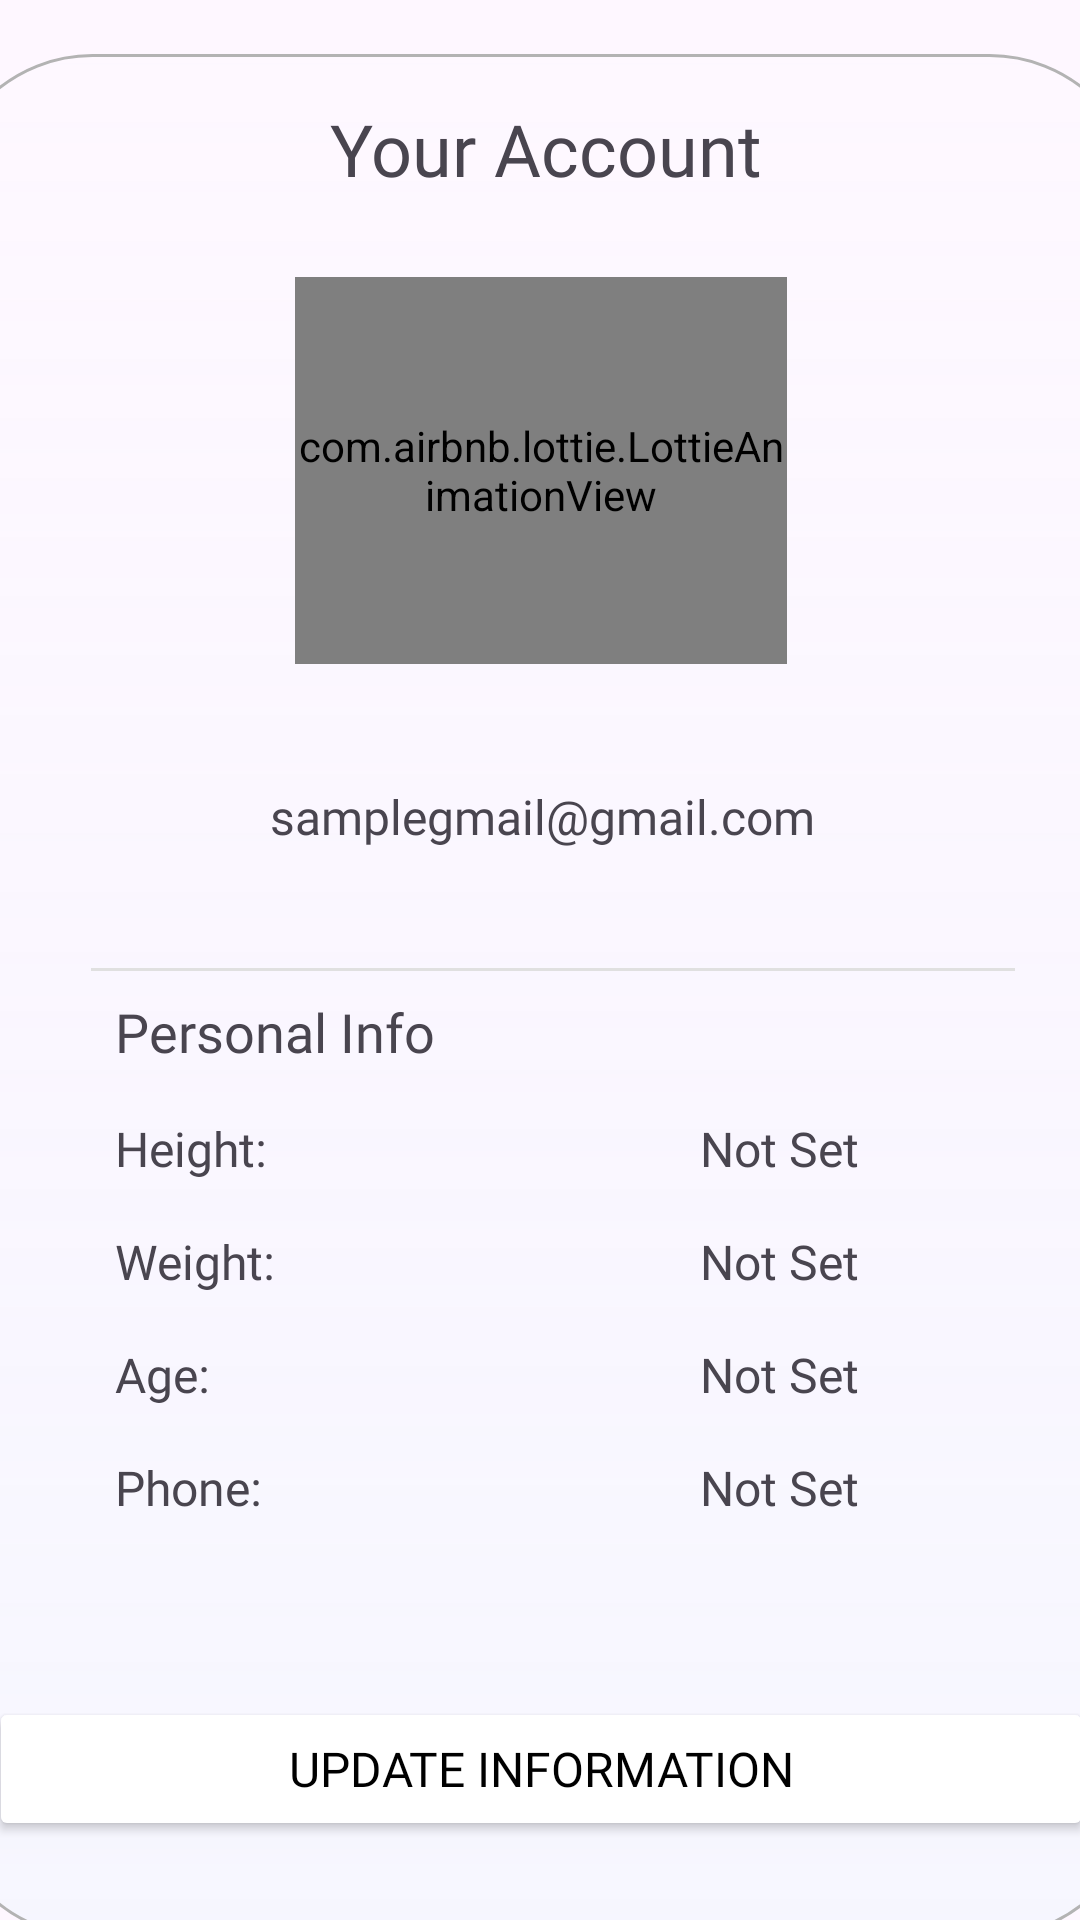

The Android layout XML behind this screen, and the referenced resources:
<!-- AndroidManifest.xml: application theme Theme.MedPro -->
<!-- res/layout/fragment_account.xml -->
<?xml version="1.0" encoding="utf-8"?>
<androidx.constraintlayout.widget.ConstraintLayout xmlns:android="http://schemas.android.com/apk/res/android"
    xmlns:app="http://schemas.android.com/apk/res-auto"
    xmlns:tools="http://schemas.android.com/tools"
    android:layout_width="match_parent"
    android:layout_height="match_parent">

    

    


    <androidx.constraintlayout.widget.ConstraintLayout
        android:id="@+id/constraintLayout"
        android:layout_width="400dp"
        android:layout_height="628dp"
        android:layout_margin="40dp"
        android:background="@drawable/feat"
        app:layout_constraintBottom_toBottomOf="parent"
        app:layout_constraintEnd_toEndOf="parent"
        app:layout_constraintStart_toStartOf="parent"
        app:layout_constraintTop_toTopOf="parent"
        app:layout_constraintVertical_bias="0.327">

        <TextView
            android:id="@+id/gmailString"
            android:layout_width="wrap_content"
            android:layout_height="wrap_content"
            android:fontFamily="@font/montserrat_semibold"
            android:text="samplegmail@gmail.com"

            android:textSize="16sp"
            app:layout_constraintBottom_toBottomOf="parent"
            app:layout_constraintEnd_toEndOf="parent"
            app:layout_constraintHorizontal_bias="0.502"
            app:layout_constraintStart_toStartOf="parent"
            app:layout_constraintTop_toBottomOf="@+id/lottieAnimationView1"
            app:layout_constraintVertical_bias="0.099" />

        <com.airbnb.lottie.LottieAnimationView
            android:id="@+id/lottieAnimationView1"
            android:layout_width="164dp"
            android:layout_height="129dp"
            android:foregroundGravity="center"
            app:layout_constraintBottom_toBottomOf="parent"
            app:layout_constraintEnd_toEndOf="parent"
            app:layout_constraintStart_toStartOf="parent"
            app:layout_constraintTop_toBottomOf="@+id/textView"
            app:layout_constraintVertical_bias="0.059"
            app:lottie_autoPlay="true"
            app:lottie_loop="false"
            app:lottie_rawRes="@raw/mugshot" />

        <TextView
            android:id="@+id/textView"
            android:layout_width="wrap_content"
            android:layout_height="wrap_content"
            android:fontFamily="@font/montserrat_semibold"
            android:text="Your Account"

            android:textSize="24sp"
            app:layout_constraintBottom_toBottomOf="parent"
            app:layout_constraintEnd_toEndOf="parent"
            app:layout_constraintHorizontal_bias="0.506"
            app:layout_constraintStart_toStartOf="parent"
            app:layout_constraintTop_toTopOf="parent"
            app:layout_constraintVertical_bias="0.026" />

        <TableLayout
            android:id="@+id/tableLayout"
            android:layout_width="340dp"
            android:layout_height="243dp"
            android:layout_margin="16dp"
            android:divider="@drawable/divider"
            android:padding="16dp"
            android:showDividers="beginning"
            app:layout_constraintBottom_toBottomOf="parent"
            app:layout_constraintEnd_toEndOf="parent"
            app:layout_constraintHorizontal_bias="0.644"
            app:layout_constraintStart_toStartOf="parent"
            app:layout_constraintTop_toBottomOf="@+id/gmailString"
            app:layout_constraintVertical_bias="0.089">

            
            <TableRow
                android:layout_width="322dp"
                android:layout_height="wrap_content">

                <TextView
                    android:layout_width="178dp"
                    android:layout_height="wrap_content"
                    android:layout_columnSpan="2"
                    android:fontFamily="@font/montserrat_semibold"
                    android:gravity="start"
                    android:padding="8dp"
                    android:text="Personal Info"

                    android:textSize="18sp" />
            </TableRow>

            
            <TableRow>

                <TextView
                    android:layout_width="195dp"
                    android:layout_height="wrap_content"
                    android:fontFamily="@font/montserrat_semibold"
                    android:padding="8dp"
                    android:text="Height:"

                    android:textSize="16sp" />

                <TextView
                    android:id="@+id/heightValue"
                    android:layout_width="98dp"
                    android:layout_height="wrap_content"
                    android:fontFamily="@font/montserrat_thin"
                    android:padding="8dp"
                    android:text="Not Set"

                    android:textSize="16sp" />
            </TableRow>

            
            <TableRow>

                <TextView
                    android:layout_width="195dp"
                    android:layout_height="wrap_content"
                    android:fontFamily="@font/montserrat_semibold"
                    android:padding="8dp"
                    android:text="Weight:"

                    android:textSize="16sp" />

                <TextView
                    android:id="@+id/weightValue"
                    android:layout_width="wrap_content"
                    android:layout_height="wrap_content"
                    android:fontFamily="@font/montserrat_thin"
                    android:padding="8dp"
                    android:text="Not Set"

                    android:textSize="16sp" />
            </TableRow>

            
            <TableRow>

                <TextView
                    android:layout_width="wrap_content"
                    android:layout_height="wrap_content"
                    android:fontFamily="@font/montserrat_semibold"
                    android:padding="8dp"
                    android:text="Age:"

                    android:textSize="16sp" />

                <TextView
                    android:id="@+id/ageValue"
                    android:layout_width="wrap_content"
                    android:layout_height="wrap_content"
                    android:fontFamily="@font/montserrat_thin"
                    android:padding="8dp"
                    android:text="Not Set"

                    android:textSize="16sp" />
            </TableRow>

            <TableRow>

                <TextView
                    android:layout_width="wrap_content"
                    android:layout_height="wrap_content"
                    android:fontFamily="@font/montserrat_semibold"
                    android:padding="8dp"
                    android:text="Phone:"

                    android:textSize="16sp" />

                <TextView
                    android:id="@+id/phone"
                    android:layout_width="wrap_content"
                    android:layout_height="wrap_content"
                    android:fontFamily="@font/montserrat_thin"
                    android:padding="8dp"
                    android:text="Not Set"

                    android:textSize="16sp" />
            </TableRow>
        </TableLayout>

        <Button
            android:id="@+id/addInfoButton"
            android:layout_width="match_parent"
            android:layout_height="wrap_content"
            android:layout_marginHorizontal="16dp"
            android:layout_marginTop="16dp"
            android:backgroundTint="@color/cardview_light_background"
            android:fontFamily="@font/montserrat_semibold"
            android:paddingVertical="12dp"
            android:text="Update Information"
            android:textColor="@color/black"

            android:textSize="16sp"
            app:layout_constraintBottom_toBottomOf="parent"
            app:layout_constraintEnd_toEndOf="parent"
            app:layout_constraintStart_toStartOf="parent"
            app:layout_constraintTop_toBottomOf="@+id/tableLayout"
            app:layout_constraintVertical_bias="0.0" />


    </androidx.constraintlayout.widget.ConstraintLayout>

    <Button
        android:id="@+id/button3"
        android:layout_width="219dp"
        android:layout_height="53dp"
        android:backgroundTint="#ff5e81"
        android:fontFamily="@font/montserrat_semibold"
        android:text="Logout"
        android:textColor="@color/white"
        android:textSize="24sp"
        app:layout_constraintBottom_toBottomOf="parent"
        app:layout_constraintEnd_toEndOf="parent"
        app:layout_constraintHorizontal_bias="0.502"
        app:layout_constraintStart_toStartOf="parent"
        app:layout_constraintTop_toBottomOf="@+id/constraintLayout"
        app:layout_constraintVertical_bias="0.325" />

</androidx.constraintlayout.widget.ConstraintLayout>
<!-- resources referenced by this layout -->
<resources>
  <color name="black">#FF000000</color>
  <color name="white">#FFFFFFFF</color>
  <!-- drawable divider (drawable) -->
  <shape xmlns:android="http://schemas.android.com/apk/res/android" android:shape="rectangle">
      <size android:height="1dp" />
      <solid android:color="#E0E0E0" /> 
  </shape>
  <!-- drawable feat (drawable) -->
  <?xml version="1.0" encoding="utf-8"?>
  <shape xmlns:android="http://schemas.android.com/apk/res/android">
      
      <solid android:color="#40FFFFFF"/> 
  
      
      <corners android:radius="50dp" />
  
      
      <gradient
          android:startColor="#E1F5FE"
          android:endColor="#80FFFFFF"
          android:angle="90"/>
  
      
      <stroke
          android:width="1dp"
          android:color="#B3B3B3" /> 
  </shape>
  <style name="Theme.MedPro" parent="Base.Theme.MedPro" />
  <style name="Base.Theme.MedPro" parent="Theme.Material3.DayNight.NoActionBar">
          
          
      </style>
</resources>
